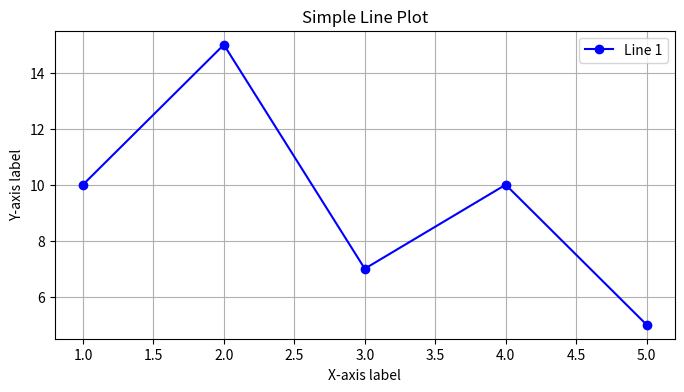

Recreate this plot in Python.
# simple line plot using matplotlib

import matplotlib.pyplot as plt

x = [1, 2, 3, 4, 5]
y = [10, 15, 7, 10, 5]

plt.figure(figsize=(8, 4))  
plt.plot(x, y, marker='o', linestyle='-', color='b', label='Line 1') 
plt.title('Simple Line Plot')
plt.xlabel('X-axis label')
plt.ylabel('Y-axis label')
plt.legend()  
plt.grid(True)  
plt.show()
